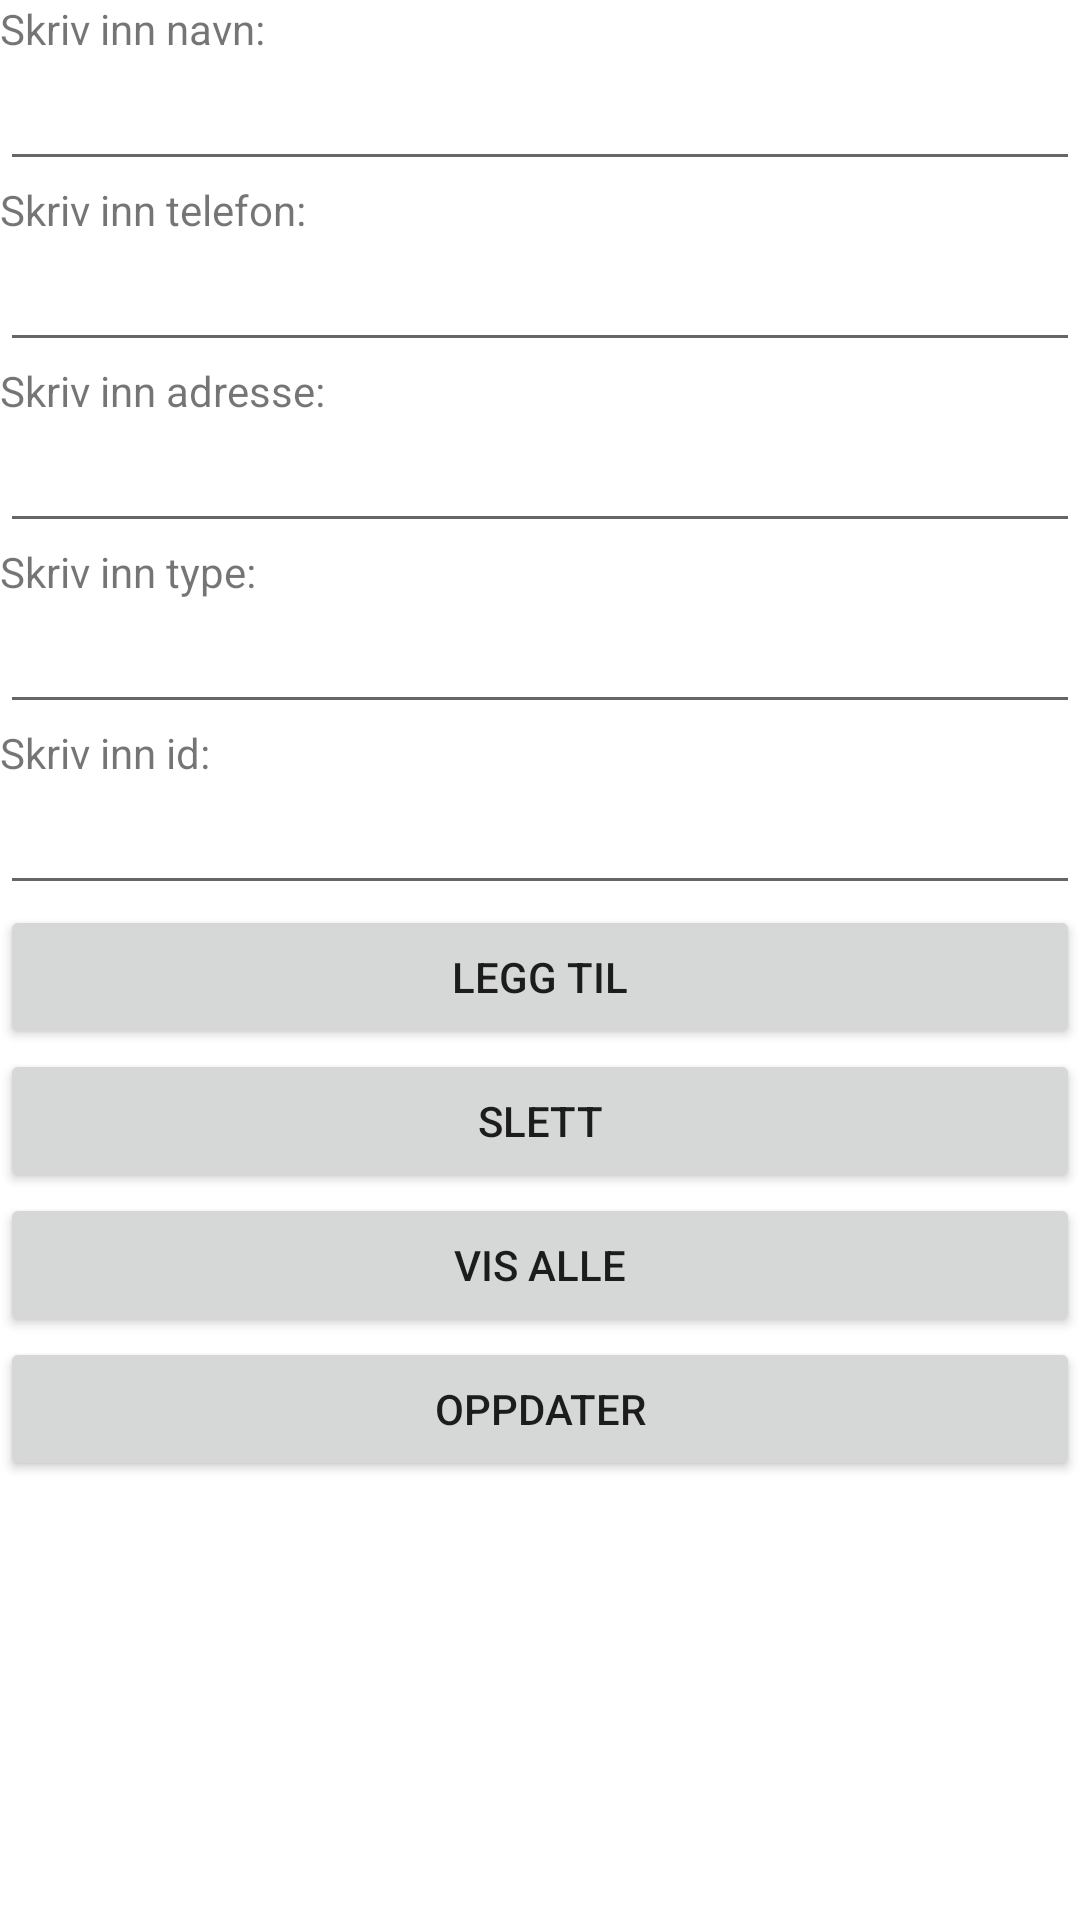

Layout XML and referenced resources for this Android screen:
<!-- AndroidManifest.xml: application theme Theme.Mappe2 -->
<!-- res/layout/activity_main.xml -->
<?xml version="1.0" encoding="utf-8"?>
<LinearLayout xmlns:android="http://schemas.android.com/apk/res/android"
    android:layout_width="match_parent"
    android:layout_height="match_parent"
    android:orientation="vertical">
    <TextView
        android:layout_width="match_parent"
        android:layout_height="wrap_content"
        android:text="Skriv inn navn:" />
    <EditText
        android:id="@+id/name"
        android:layout_width="match_parent"
        android:layout_height="wrap_content" />
    <TextView
        android:layout_width="match_parent"
        android:layout_height="wrap_content"
        android:text="Skriv inn telefon:" />
    <EditText
        android:id="@+id/phone"
        android:layout_width="match_parent"
        android:layout_height="wrap_content" />
    <TextView
        android:layout_width="match_parent"
        android:layout_height="wrap_content"
        android:text="Skriv inn adresse:" />
    <EditText
        android:id="@+id/address"
        android:layout_width="match_parent"
        android:layout_height="wrap_content" />
    <TextView
        android:layout_width="match_parent"
        android:layout_height="wrap_content"
        android:text="Skriv inn type:" />
    <EditText
        android:id="@+id/type"
        android:layout_width="match_parent"
        android:layout_height="wrap_content" />
    <TextView
        android:layout_width="match_parent"
        android:layout_height="wrap_content"
        android:text="Skriv inn id:" />
    <EditText
        android:id="@+id/my_id"
        android:layout_width="match_parent"
        android:layout_height="wrap_content" />
    <Button
        android:id="@+id/add"
        android:layout_width="match_parent"
        android:layout_height="wrap_content"
        android:onClick="add"
        android:text="Legg til" />
    <Button
        android:id="@+id/delete"
        android:layout_width="match_parent"
        android:layout_height="wrap_content"
        android:onClick="delete"
        android:text="Slett" />
    <Button
        android:id="@+id/show_all"
        android:layout_width="match_parent"
        android:layout_height="wrap_content"
        android:onClick="show_all"
        android:text="Vis alle" />
    <Button
        android:id="@+id/update"
        android:layout_width="match_parent"
        android:layout_height="wrap_content"
        android:onClick="update"
        android:text="Oppdater" />
    <TextView
        android:layout_width="match_parent"
        android:layout_height="wrap_content"
        android:id="@+id/print" />

</LinearLayout>
<!-- resources referenced by this layout -->
<resources>
  <style name="Theme.Mappe2" parent="Theme.MaterialComponents.DayNight.NoActionBar">
          
          <item name="colorPrimary">@android:color/holo_blue_dark</item>
          <item name="colorPrimaryVariant">@android:color/holo_blue_light</item>
          <item name="colorOnPrimary">@color/white</item>
          
          <item name="colorSecondary">@color/teal_200</item>
          <item name="colorSecondaryVariant">@color/teal_700</item>
          <item name="colorOnSecondary">@color/black</item>
          
          <item name="android:statusBarColor" tools:targetApi="l">?attr/colorPrimaryVariant</item>
          
      </style>
  <color name="white">#FFFFFFFF</color>
  <color name="teal_200">#FF03DAC5</color>
  <color name="teal_700">#FF018786</color>
  <color name="black">#FF000000</color>
</resources>
